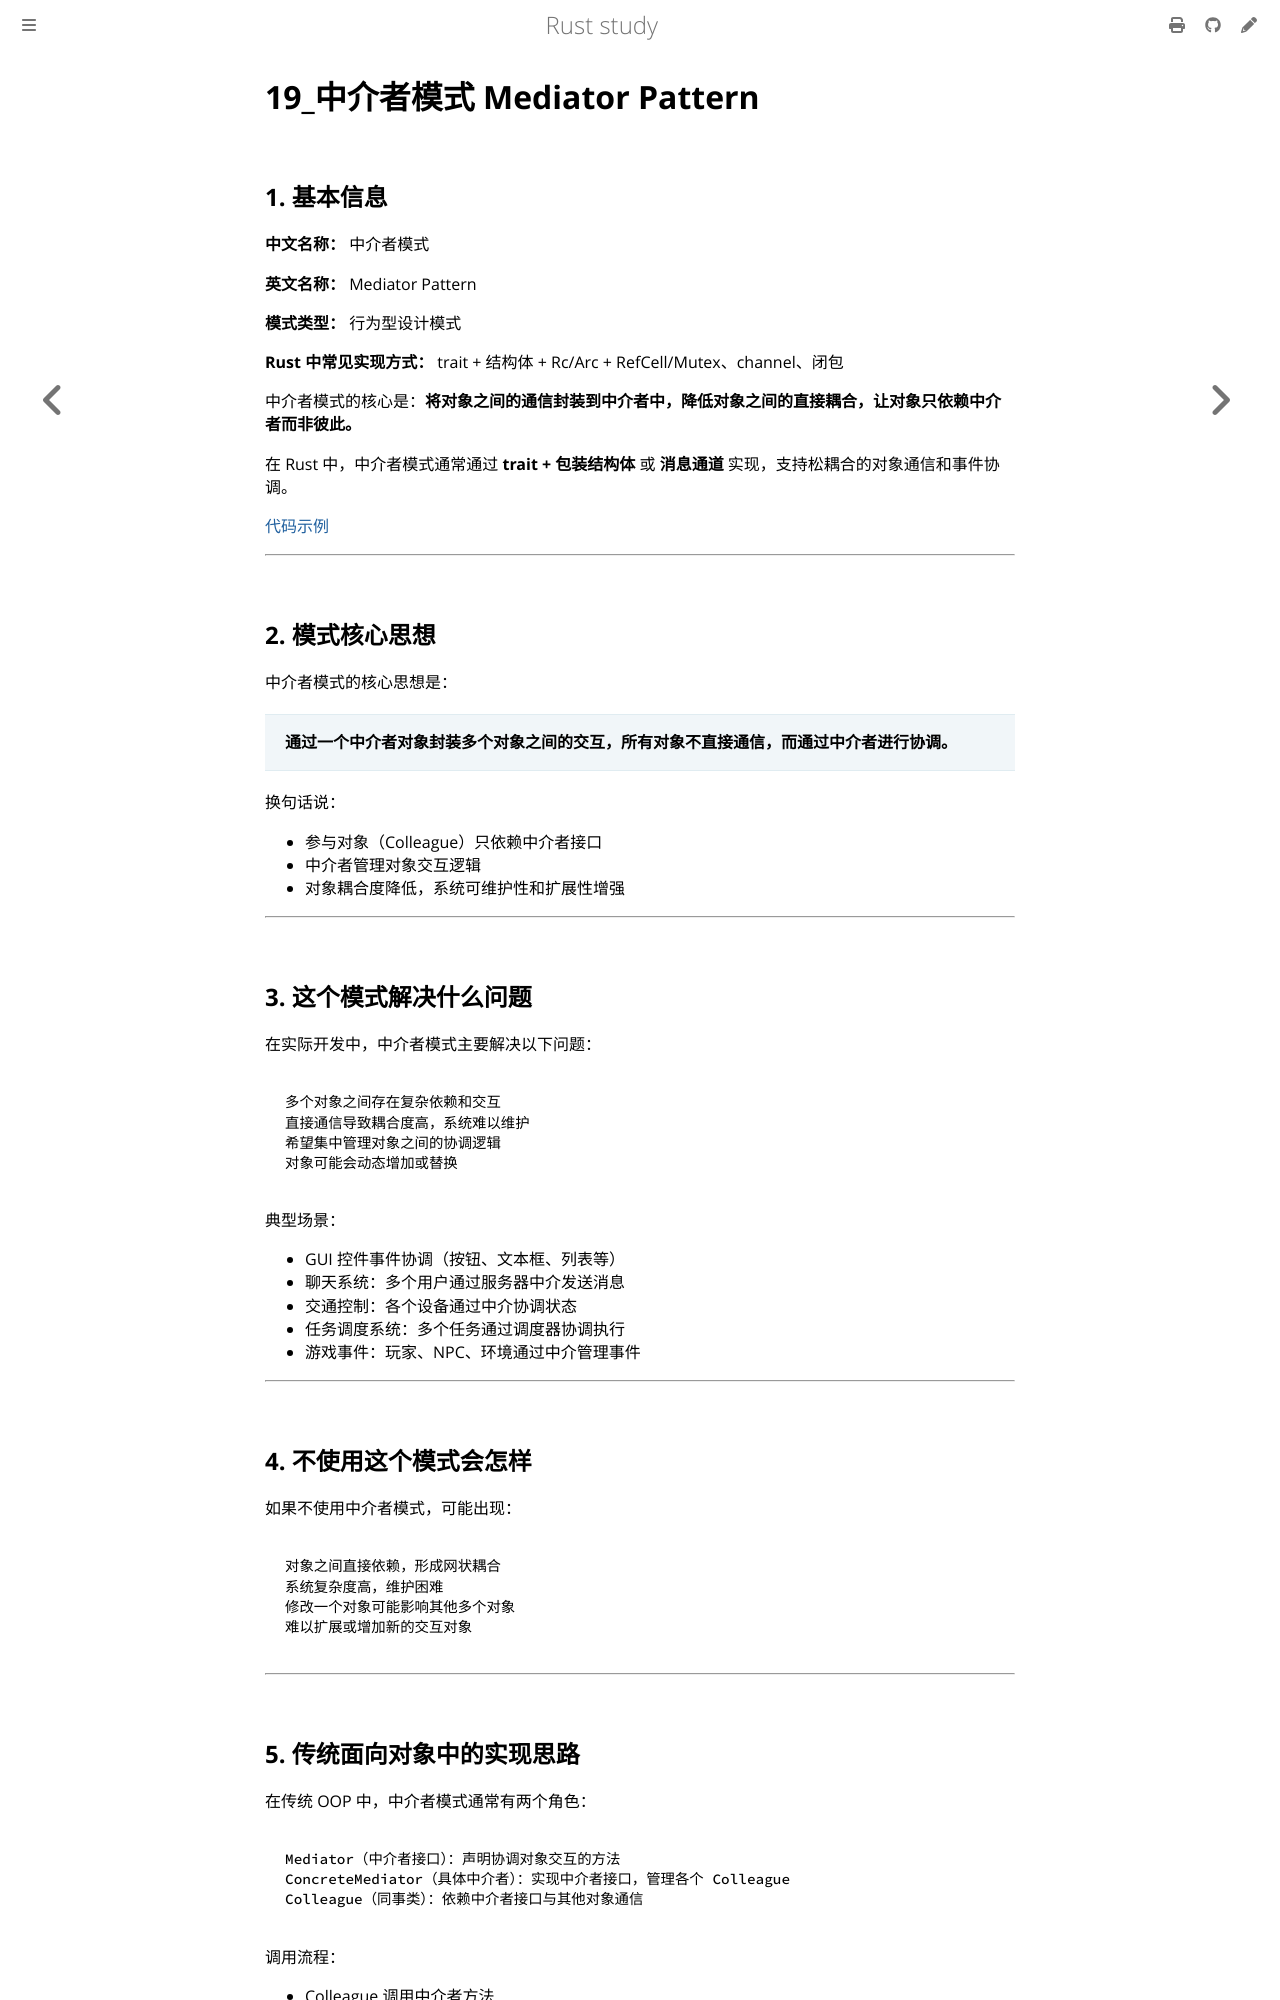

repository: 169LI/rust-study · page: Rust学习/设计模式/中介者模式.html · generator: mdbook

# 19\_中介者模式 Mediator Pattern

## 1. 基本信息

**中文名称：** 中介者模式

**英文名称：** Mediator Pattern

**模式类型：** 行为型设计模式

**Rust 中常见实现方式：** trait + 结构体 + Rc/Arc + RefCell/Mutex、channel、闭包

中介者模式的核心是：**将对象之间的通信封装到中介者中，降低对象之间的直接耦合，让对象只依赖中介者而非彼此。**

在 Rust 中，中介者模式通常通过 **trait + 包装结构体** 或 **消息通道** 实现，支持松耦合的对象通信和事件协调。

[代码示例](https://github.com/169LI/rust-study/tree/master/example_code/DesignPattern/mediator_pattern/src/main.rs)

---

## 2. 模式核心思想

中介者模式的核心思想是：

> **通过一个中介者对象封装多个对象之间的交互，所有对象不直接通信，而通过中介者进行协调。**

换句话说：

- 参与对象（Colleague）只依赖中介者接口
- 中介者管理对象交互逻辑
- 对象耦合度降低，系统可维护性和扩展性增强

---

## 3. 这个模式解决什么问题

在实际开发中，中介者模式主要解决以下问题：

```text
多个对象之间存在复杂依赖和交互
直接通信导致耦合度高，系统难以维护
希望集中管理对象之间的协调逻辑
对象可能会动态增加或替换
```

典型场景：

- GUI 控件事件协调（按钮、文本框、列表等）
- 聊天系统：多个用户通过服务器中介发送消息
- 交通控制：各个设备通过中介协调状态
- 任务调度系统：多个任务通过调度器协调执行
- 游戏事件：玩家、NPC、环境通过中介管理事件

---

## 4. 不使用这个模式会怎样

如果不使用中介者模式，可能出现：

```text
对象之间直接依赖，形成网状耦合
系统复杂度高，维护困难
修改一个对象可能影响其他多个对象
难以扩展或增加新的交互对象
```

---
